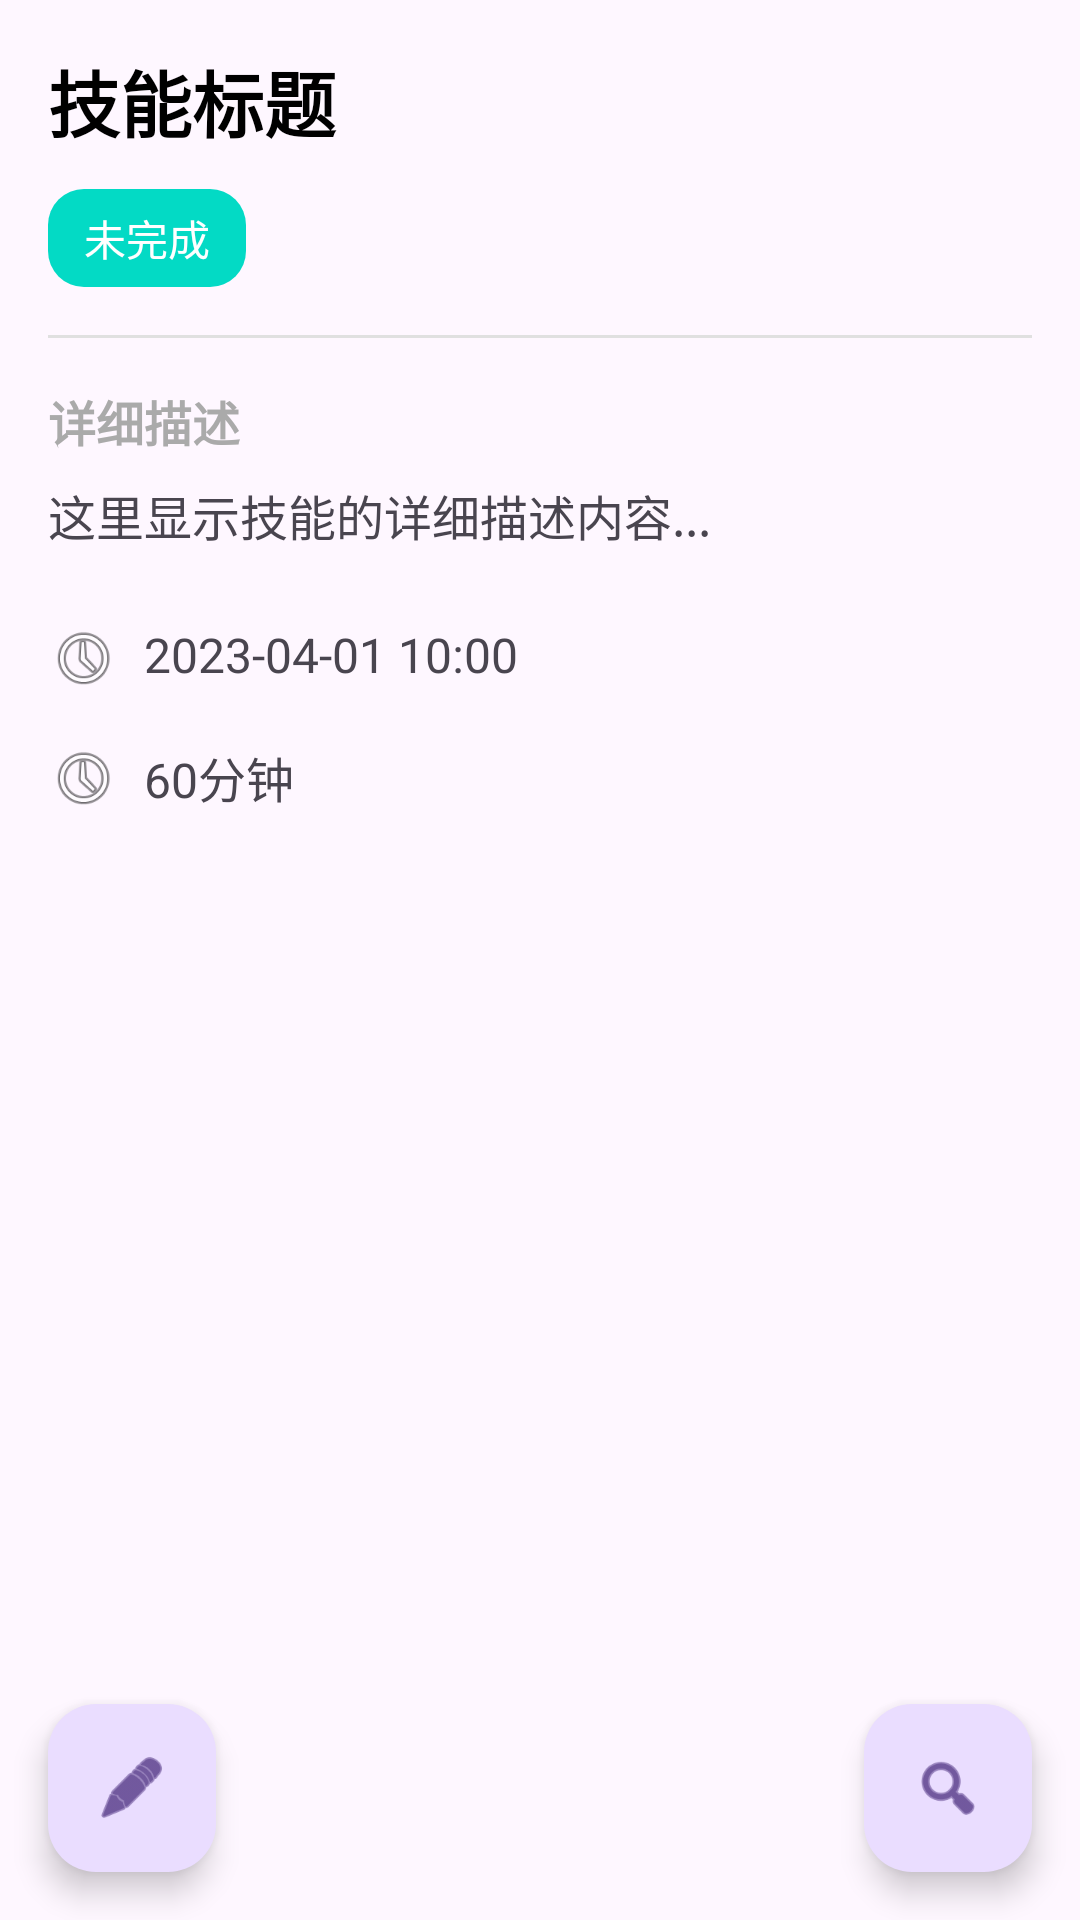

Here is an Android app screen rendered from its layout file. Give the layout XML and the strings, colors and styles it references.
<!-- AndroidManifest.xml: activity theme Theme.Bytebar -->
<!-- res/layout/activity_plan_detail.xml -->
<?xml version="1.0" encoding="utf-8"?>
<FrameLayout xmlns:android="http://schemas.android.com/apk/res/android"
    xmlns:app="http://schemas.android.com/apk/res-auto"
    android:layout_width="match_parent"
    android:layout_height="match_parent">

    <ScrollView
        android:layout_width="match_parent"
        android:layout_height="match_parent"
        android:padding="16dp">

        <LinearLayout
            android:layout_width="match_parent"
            android:layout_height="wrap_content"
            android:orientation="vertical">

            <TextView
                android:id="@+id/plan_title"
                android:layout_width="match_parent"
                android:layout_height="wrap_content"
                android:text="@string/skill_title_hint"
                android:textSize="24sp"
                android:textStyle="bold"
                android:textColor="@android:color/black" />

            <TextView
                android:id="@+id/plan_status"
                android:layout_width="wrap_content"
                android:layout_height="wrap_content"
                android:text="@string/status_pending"
                android:textSize="14sp"
                android:textColor="@color/white"
                android:paddingHorizontal="12dp"
                android:paddingVertical="6dp"
                android:layout_marginTop="12dp"
                android:background="@drawable/status_background" />

            <View
                android:layout_width="match_parent"
                android:layout_height="1dp"
                android:layout_marginVertical="16dp"
                android:background="#E0E0E0" />

            <TextView
                android:id="@+id/plan_content_label"
                android:layout_width="match_parent"
                android:layout_height="wrap_content"
                android:text="@string/detail_description"
                android:textSize="16sp"
                android:textStyle="bold"
                android:textColor="@android:color/darker_gray" />

            <TextView
                android:id="@+id/plan_content"
                android:layout_width="match_parent"
                android:layout_height="wrap_content"
                android:text="@string/description_hint"
                android:textSize="16sp"
                android:layout_marginTop="8dp"
                android:lineSpacingExtra="4dp" />

            <LinearLayout
                android:layout_width="match_parent"
                android:layout_height="wrap_content"
                android:orientation="horizontal"
                android:layout_marginTop="24dp">

                <ImageView
                    android:layout_width="24dp"
                    android:layout_height="24dp"
                    android:src="@android:drawable/ic_menu_recent_history"
                    android:layout_marginEnd="8dp" />

                <TextView
                    android:id="@+id/plan_time"
                    android:layout_width="wrap_content"
                    android:layout_height="wrap_content"
                    android:text="@string/time_default"
                    android:textSize="16sp" />
            </LinearLayout>

            <LinearLayout
                android:layout_width="match_parent"
                android:layout_height="wrap_content"
                android:orientation="horizontal"
                android:layout_marginTop="16dp">

                <ImageView
                    android:layout_width="24dp"
                    android:layout_height="24dp"
                    android:src="@android:drawable/ic_menu_recent_history"
                    android:layout_marginEnd="8dp" />

                <TextView
                    android:id="@+id/plan_duration"
                    android:layout_width="wrap_content"
                    android:layout_height="wrap_content"
                    android:text="@string/duration_default"
                    android:textSize="16sp" />
            </LinearLayout>

        </LinearLayout>

    </ScrollView>

    <com.google.android.material.floatingactionbutton.FloatingActionButton
        android:id="@+id/edit_button"
        android:layout_width="wrap_content"
        android:layout_height="wrap_content"
        android:layout_gravity="start|bottom"
        android:layout_margin="16dp"
        android:src="@android:drawable/ic_menu_edit" />

    <com.google.android.material.floatingactionbutton.FloatingActionButton
        android:id="@+id/search_button"
        android:layout_width="wrap_content"
        android:layout_height="wrap_content"
        android:layout_gravity="bottom|end"
        android:layout_margin="16dp"
        android:layout_marginBottom="80dp"
        android:src="@android:drawable/ic_menu_search" />

</FrameLayout>
<!-- resources referenced by this layout -->
<resources>
  <!-- drawable status_background (drawable) -->
  <?xml version="1.0" encoding="utf-8"?>
  <shape xmlns:android="http://schemas.android.com/apk/res/android">
      <corners android:radius="12dp" />
      <solid android:color="@color/teal_200" />
  </shape>
  <string name="description_hint">这里显示技能的详细描述内容...</string>
  <string name="detail_description">详细描述</string>
  <string name="duration_default">60分钟</string>
  <string name="skill_title_hint">技能标题</string>
  <string name="status_pending">未完成</string>
  <string name="time_default">2023-04-01 10:00</string>
  <style name="Theme.Bytebar" parent="Theme.MaterialComponents.DayNight.NoActionBar">
          
          <item name="colorPrimary">@color/purple_500</item>
          <item name="colorPrimaryVariant">@color/purple_700</item>
          <item name="colorOnPrimary">@color/white</item>
          
          <item name="colorSecondary">@color/teal_200</item>
          <item name="colorSecondaryVariant">@color/teal_700</item>
          <item name="colorOnSecondary">@color/black</item>
          
          <item name="android:statusBarColor">?attr/colorPrimaryVariant</item>
          
      </style>
  <!-- not gathered from this repository: default colours our renderer supplied (Android Studio template values) -->
  <color name="purple_500">#FF6200EE</color>
  <color name="purple_700">#FF3700B3</color>
  <color name="teal_200">#FF03DAC5</color>
  <color name="teal_700">#FF018786</color>
  <color name="black">#FF000000</color>
  <color name="white">#FFFFFFFF</color>
</resources>
